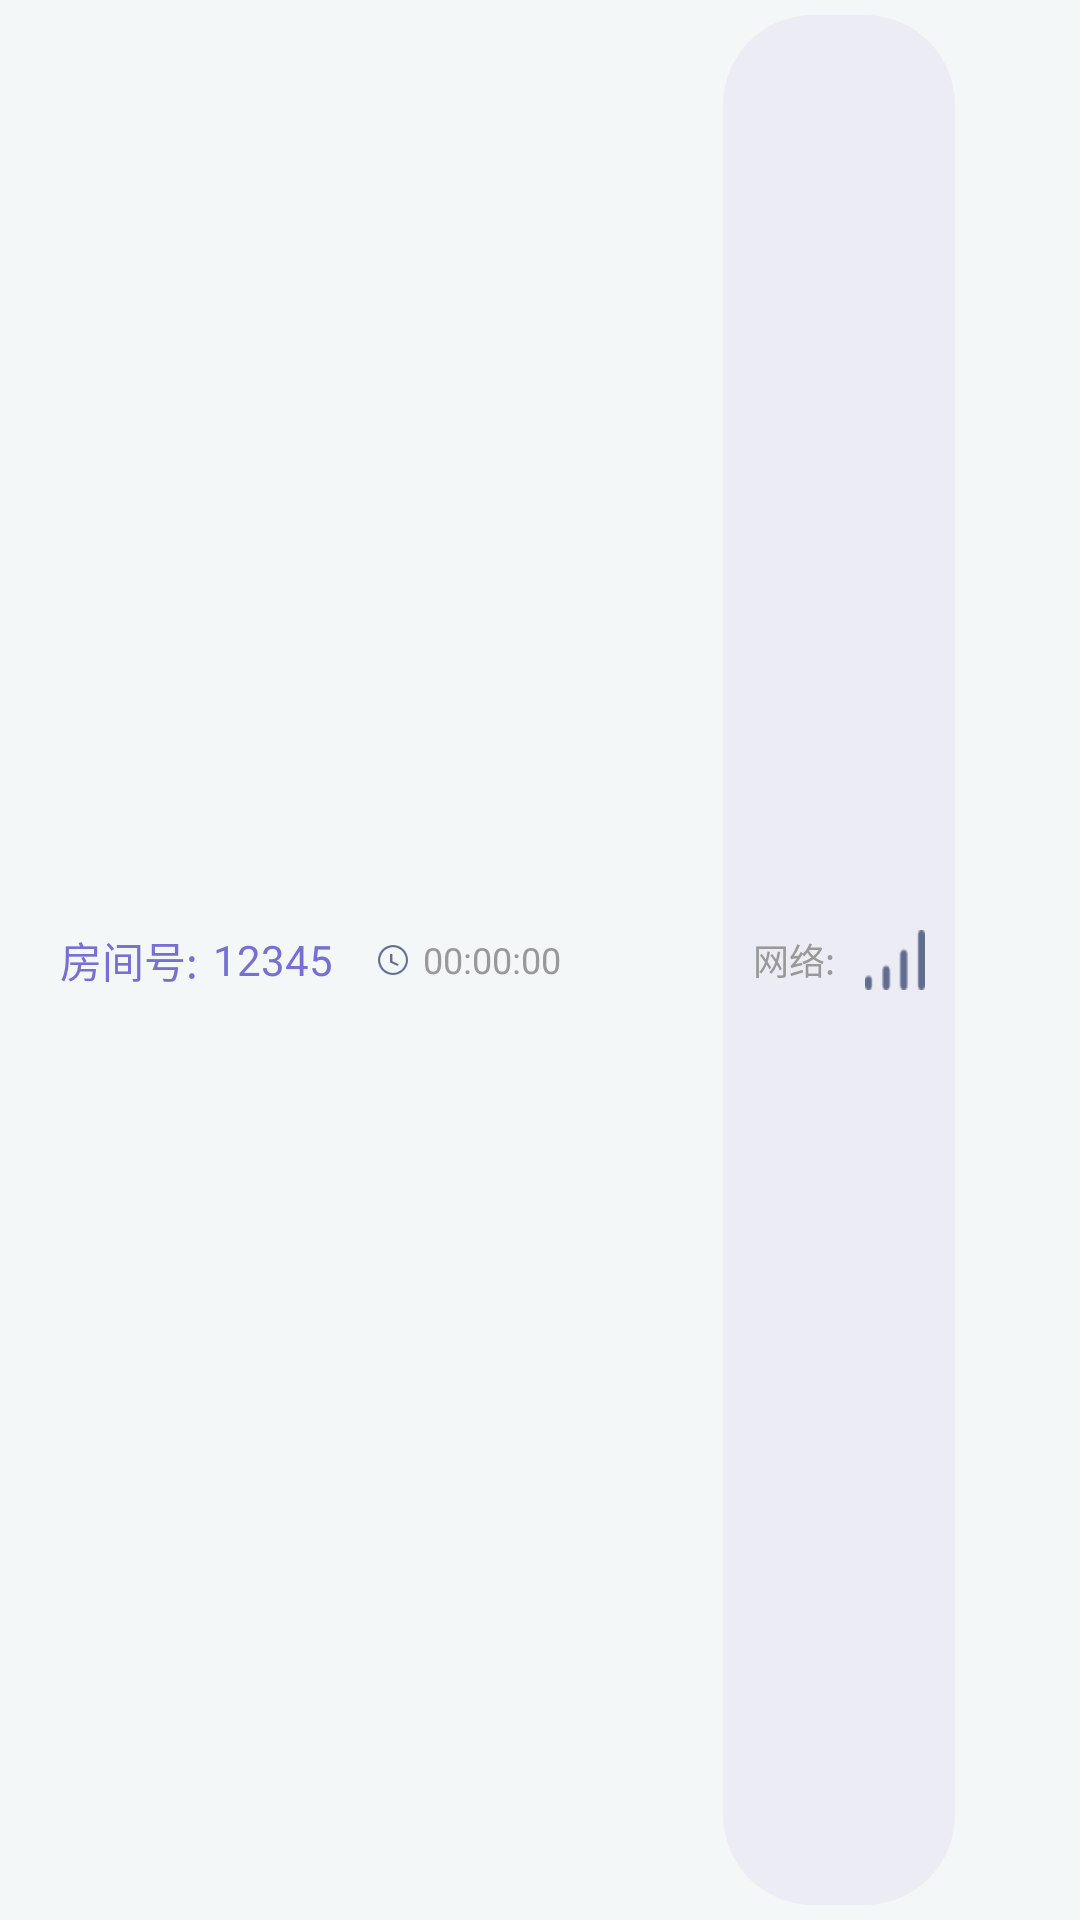

Produce the Android XML layout that renders to this screen, including the resource entries it uses.
<!-- AndroidManifest.xml: application theme AppTheme -->
<!-- res/layout/view_top_main.xml -->
<RelativeLayout xmlns:android="http://schemas.android.com/apk/res/android"
    xmlns:app="http://schemas.android.com/apk/res-auto"
    xmlns:tools="http://schemas.android.com/tools"
    android:id="@+id/ll_top_container"
    android:layout_width="match_parent"
    android:layout_height="30dp"
    android:background="@color/common_top_bar_bg_blue"
    android:orientation="vertical">

        <LinearLayout
            android:layout_width="match_parent"
            android:layout_height="match_parent"
            android:layout_centerVertical="true"
            android:gravity="center_vertical"
            android:orientation="horizontal"
            android:paddingLeft="20dp"
            android:paddingRight="20dp">

                <TextView
                    android:layout_width="wrap_content"
                    android:layout_height="wrap_content"
                    android:text="@string/top_room_number"
                    android:textColor="@color/colorMain"
                    android:textSize="14dp" />

                <TextView
                    android:id="@+id/mainTopRoomName"
                    android:layout_width="wrap_content"
                    android:layout_height="wrap_content"
                    android:paddingLeft="5dp"
                    android:paddingRight="15dp"
                    android:text="12345"
                    android:textColor="@color/colorMain"
                    android:textSize="14dp" />

                <ImageView
                    android:layout_width="wrap_content"
                    android:layout_height="wrap_content"
                    android:scaleType="centerInside"
                    android:src="@mipmap/ic_time" />

                <TextView
                    android:id="@+id/mainTopRoomTime"
                    android:layout_width="100dp"
                    android:layout_height="wrap_content"
                    android:paddingLeft="5dp"
                    android:text="00:00:00"
                    android:textColor="@color/common_gray_light"
                    android:textSize="12dp" />


                <TextView
                    android:layout_width="wrap_content"
                    android:layout_height="wrap_content"
                    android:text="@string/top_delay"
                    android:textColor="@color/common_gray_light"
                    android:visibility="gone"
                    android:textSize="14dp" />

                <TextView
                    android:id="@+id/tv_delay"
                    android:layout_width="60dp"
                    android:layout_height="wrap_content"
                    android:paddingLeft="5dp"
                    android:text="10ms"
                    android:textColor="@color/common_top_bar_blue"
                    android:visibility="gone"
                    android:textSize="14dp" />

                <RelativeLayout
                    android:layout_width="0dp"
                    android:layout_height="wrap_content"
                    android:layout_weight="1"
                    android:gravity="center">

                        <LinearLayout
                            android:layout_width="wrap_content"
                            android:layout_height="match_parent"
                            android:layout_centerHorizontal="true"
                            android:layout_centerVertical="true"
                            android:gravity="center_vertical"
                            android:orientation="horizontal">

                        </LinearLayout>
                </RelativeLayout>

                <RelativeLayout
                    android:layout_width="wrap_content"
                    android:layout_height="match_parent"
                    android:padding="5dp"
                    android:gravity="center"
                    >
                        <LinearLayout
                            android:layout_width="wrap_content"
                            android:layout_height="match_parent"
                            android:layout_centerVertical="true"
                            android:gravity="center_vertical"
                            android:background="@drawable/shape_gray_radius30"
                            android:paddingTop="3dp"
                            android:paddingBottom="3dp"
                            android:paddingLeft="10dp"
                            android:paddingRight="10dp"
                            android:orientation="horizontal">

                                <TextView
                                    android:layout_width="wrap_content"
                                    android:layout_height="wrap_content"
                                    android:text="@string/top_net"
                                    android:textColor="@color/common_gray_light"
                                    android:paddingRight="10dp"
                                    android:textSize="12dp" />

                                <ImageView
                                    android:id="@+id/mainTopNetwork"
                                    android:layout_width="20dp"
                                    android:layout_height="20dp"
                                    android:background="@mipmap/ic_net_sign"/>

                        </LinearLayout>
                </RelativeLayout>
                <LinearLayout
                    android:layout_width="wrap_content"
                    android:layout_height="match_parent"
                    android:layout_centerVertical="true"
                    android:paddingLeft="20dp"
                    android:gravity="center_vertical"
                    android:orientation="horizontal">


















                        <ImageView
                            android:id="@+id/mainTopUpload"
                            android:layout_width="wrap_content"
                            android:layout_height="wrap_content"
                            android:layout_marginRight="5dp"
                            android:src="@mipmap/ic_upload" />
                        <ImageView
                            android:id="@+id/mainTopClose"
                            android:layout_width="wrap_content"
                            android:layout_height="wrap_content"
                            android:src="@mipmap/ic_close" />
                </LinearLayout>
        </LinearLayout>
</RelativeLayout>
<!-- resources referenced by this layout -->
<resources>
  <color name="colorMain">#7870d1</color>
  <color name="common_gray">#666666</color>
  <color name="common_gray_light">#999999</color>
  <color name="common_top_bar_bg_blue">#f4f7f8</color>
  <color name="common_top_bar_blue">#4ebcd3</color>
  <!-- drawable shape_gray_radius30 (drawable) -->
  <?xml version="1.0" encoding="utf-8"?>
  
  <shape xmlns:android="http://schemas.android.com/apk/res/android"
      android:shape="rectangle">
      
      <solid android:color="@color/colorMainBg2" />
      
      
      <corners android:radius="30dip" />
      
      <stroke android:width="0px" android:color="@color/colorMainBg2" />
  </shape>
  <!-- mipmap ic_close: png bitmap (mipmap-hdpi, 366 bytes) -->
  <!-- mipmap ic_net_sign: png bitmap (mipmap-hdpi, 327 bytes) -->
  <!-- mipmap ic_time: png bitmap (mipmap-hdpi, 508 bytes) -->
  <!-- mipmap ic_upload: png bitmap (mipmap-hdpi, 414 bytes) -->
  <string name="top_delay">延迟:</string>
  <string name="top_net">网络:</string>
  <string name="top_room_number">房间号:</string>
  <style name="AppTheme" parent="Theme.AppCompat.Light.DarkActionBar">
          <item name="android:windowNoTitle">true</item>
          <item name="android:windowFullscreen">true</item>
          
          <item name="colorPrimary">@color/colorPrimary</item>
          <item name="colorPrimaryDark">@color/colorPrimaryDark</item>
          <item name="colorAccent">@color/colorAccent</item>
      </style>
  <color name="colorMainBg2">#ecedf4</color>
  <color name="colorPrimary">#6200EE</color>
  <color name="colorPrimaryDark">#3700B3</color>
  <color name="colorAccent">#03DAC5</color>
</resources>
